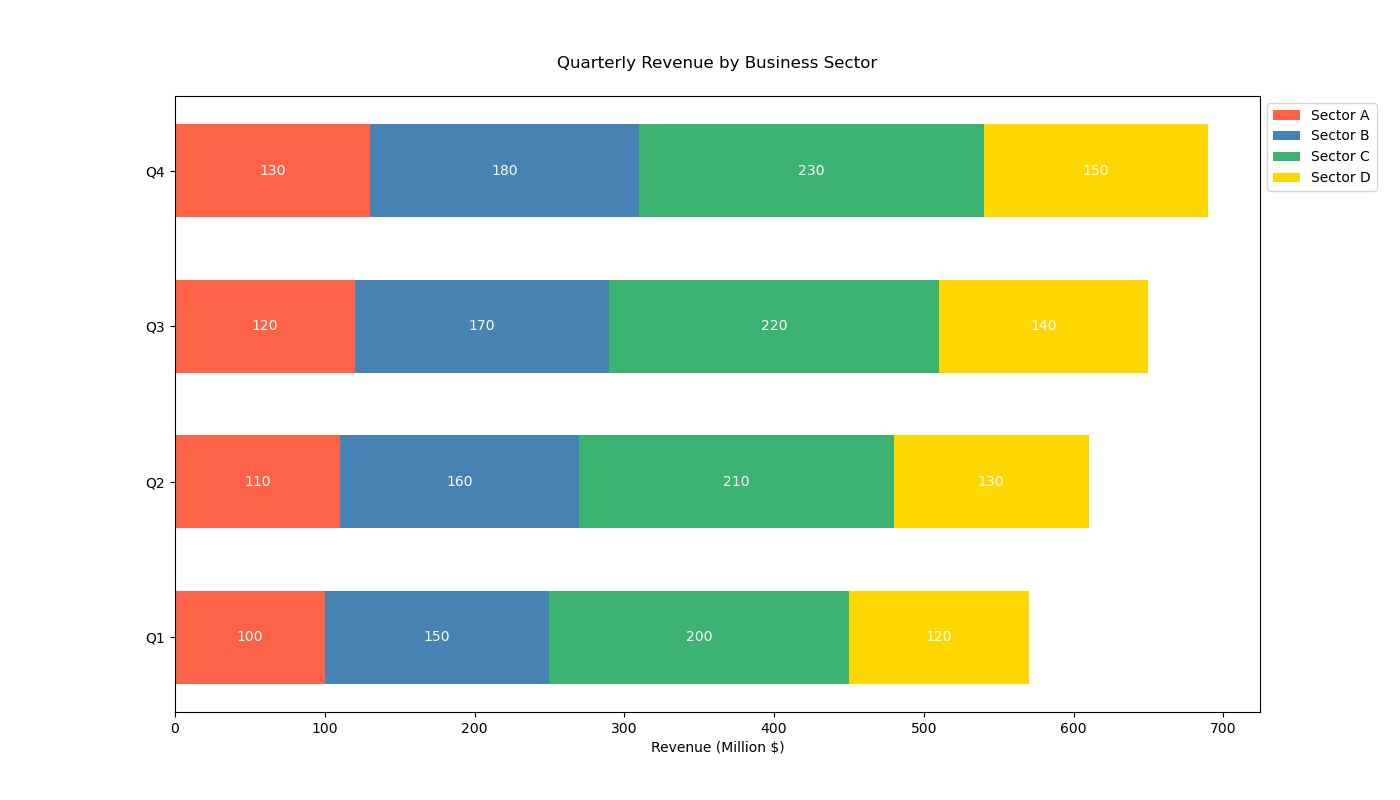

The table this chart was drawn from, first rows:
Quarter, Sector A, Sector B, Sector C, Sector D
Q1, 100, 150, 200, 120
Q2, 110, 160, 210, 130
Q3, 120, 170, 220, 140
Q4, 130, 180, 230, 150
